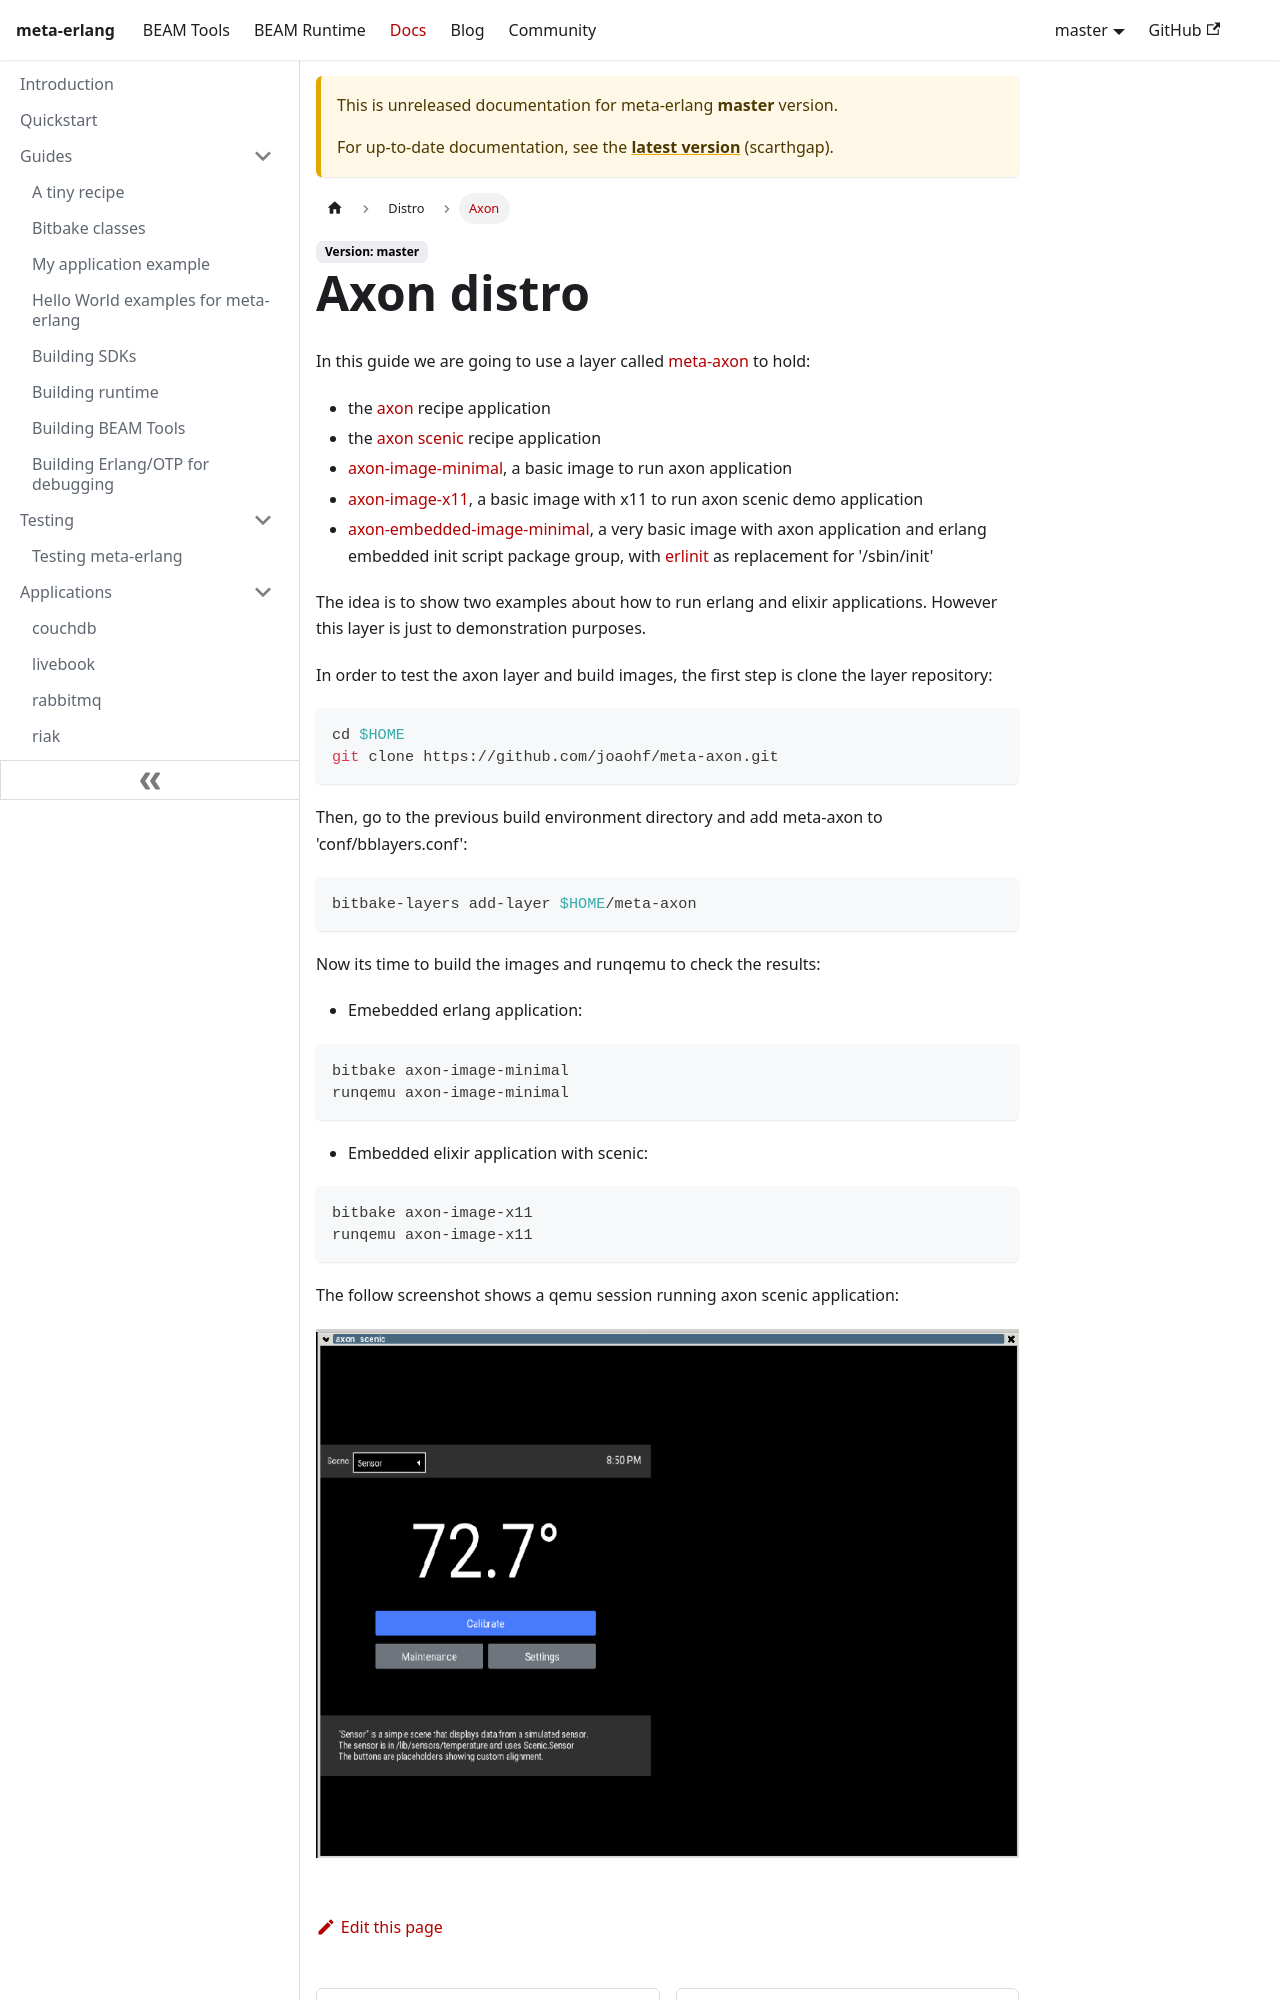

repository: meta-erlang/meta-erlang.github.io · page: docs/master/distro/guides-axon-layer/index.html · generator: docusaurus

---
sidebar_position: 5.1
sidebar_label: Axon
sidebar_class_name: green
description: Using meta-erlang to build a distro made with YP/OE.
---

# Axon distro

In this guide we are going to use a layer called
[meta-axon](https://github.com/joaohf/meta-axon) to hold:

- the
  [axon](https://github.com/joaohf/meta-axon/blob/master/recipes-extended/axon/axon_git.bb)
  recipe application
- the
  [axon scenic](https://github.com/joaohf/meta-axon/blob/master/recipes-extended/axon/axon-scenic_git.bb)
  recipe application
- [axon-image-minimal](https://github.com/joaohf/meta-axon/blob/master/recipes-extended/image/axon-image-minimal.bb),
  a basic image to run axon application
- [axon-image-x11](https://github.com/joaohf/meta-axon/blob/master/recipes-graphics/images/axon-image-x11.bb),
  a basic image with x11 to run axon scenic demo application
- [axon-embedded-image-minimal](https://github.com/joaohf/meta-axon/blob/master/recipes-extended/image/axon-embedded-image-minimal.bb),
  a very basic image with axon application and erlang embedded init script
  package group, with [erlinit](https://github.com/nerves-project/erlinit) as
  replacement for '/sbin/init'

The idea is to show two examples about how to run erlang and elixir
applications. However this layer is just to demonstration purposes.

In order to test the axon layer and build images, the first step is clone the
layer repository:

```bash
cd $HOME
git clone https://github.com/joaohf/meta-axon.git
```

Then, go to the previous build environment directory and add meta-axon to
'conf/bblayers.conf':

```bash
bitbake-layers add-layer $HOME/meta-axon
```

Now its time to build the images and runqemu to check the results:
